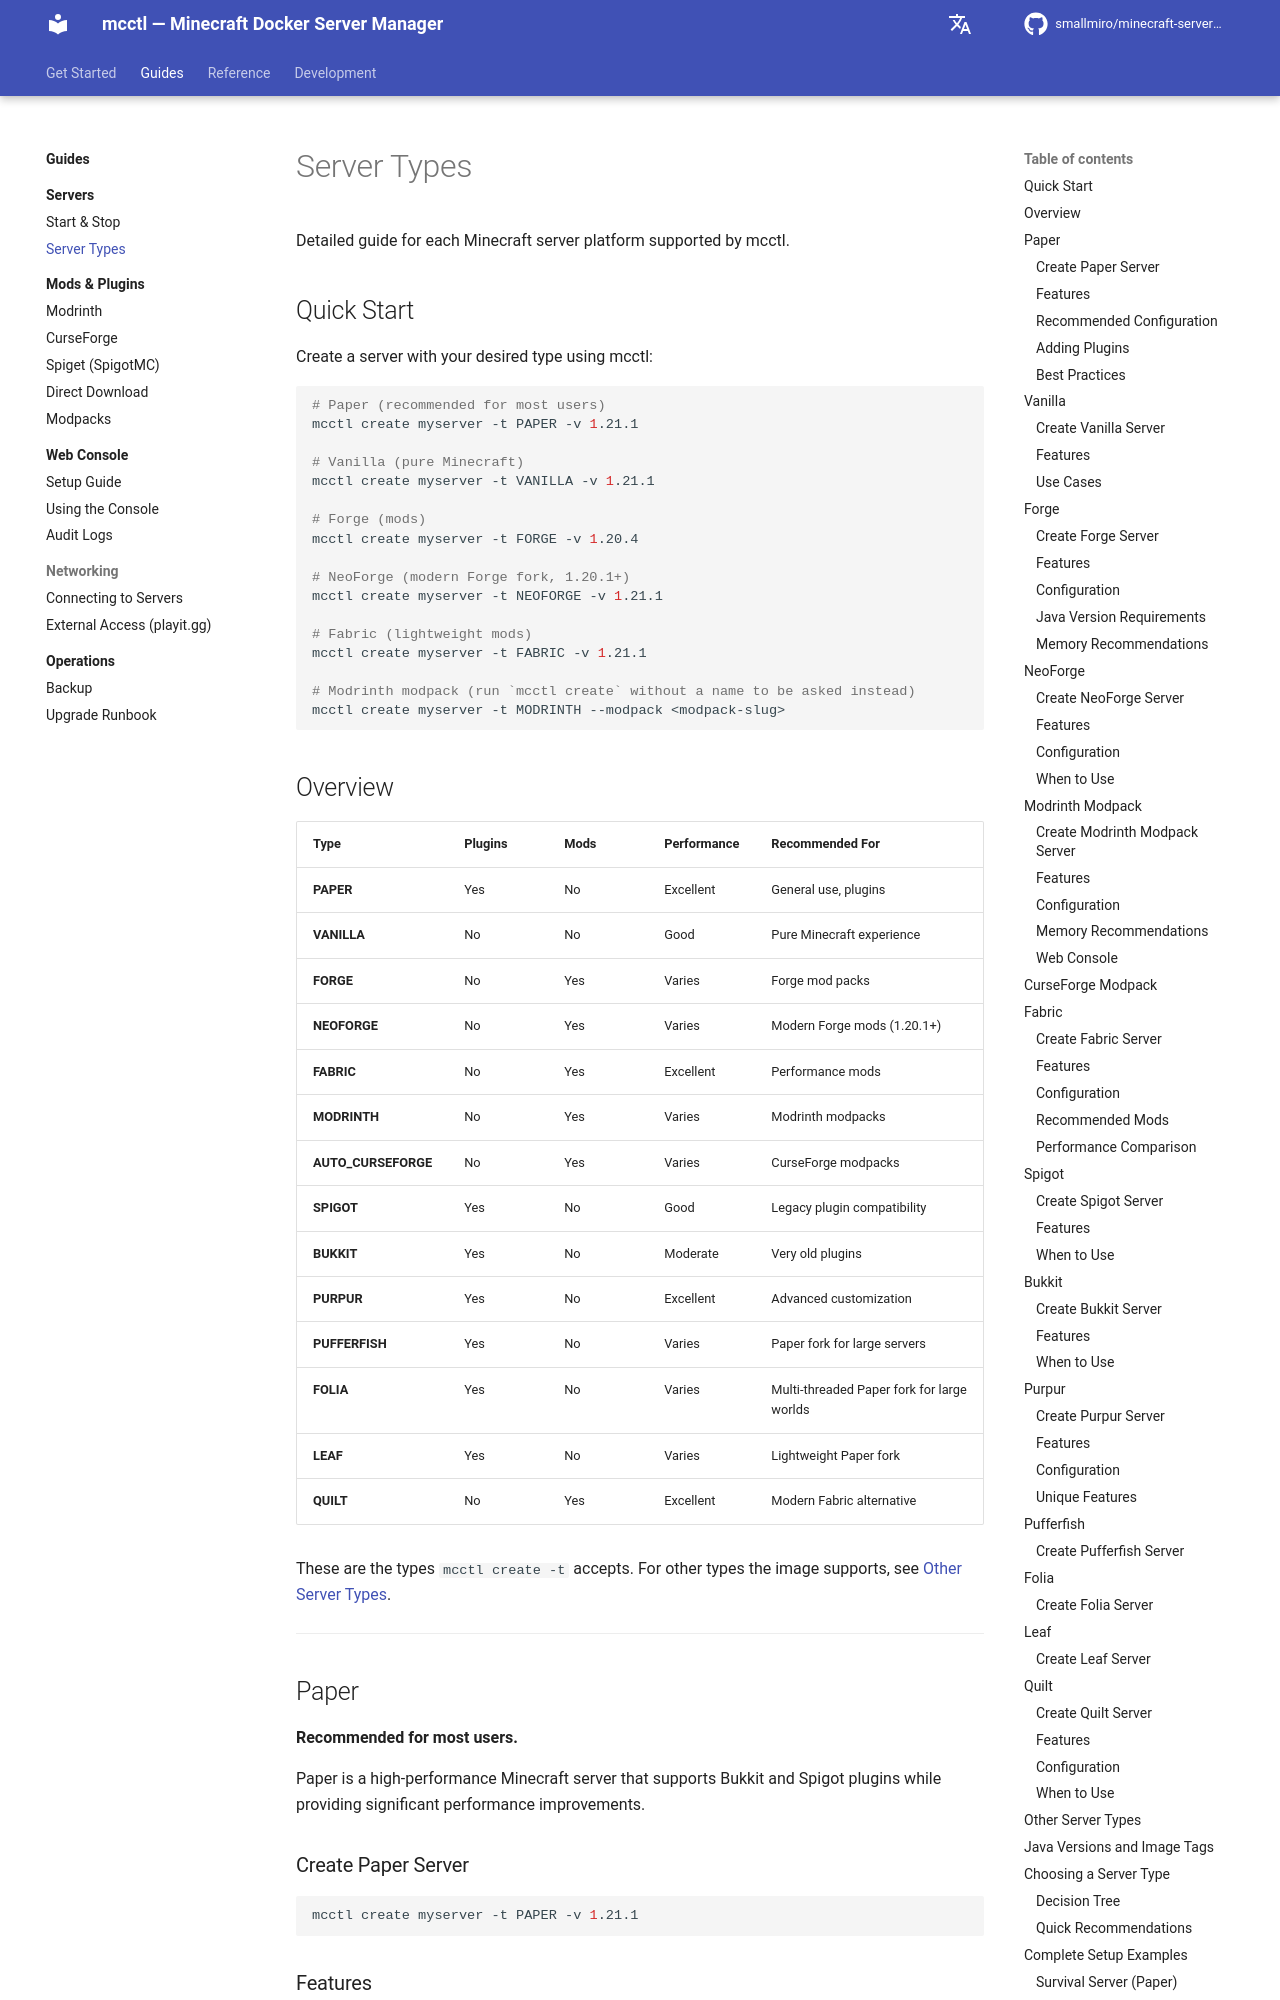

repository: smallmiro/minecraft-server-manager · page: configuration/server-types/index.html · generator: mkdocs

# Server Types

Detailed guide for each Minecraft server platform supported by mcctl.

## Quick Start

Create a server with your desired type using mcctl:

```bash
# Paper (recommended for most users)
mcctl create myserver -t PAPER -v 1.21.1

# Vanilla (pure Minecraft)
mcctl create myserver -t VANILLA -v 1.21.1

# Forge (mods)
mcctl create myserver -t FORGE -v 1.20.4

# NeoForge (modern Forge fork, 1.20.1+)
mcctl create myserver -t NEOFORGE -v 1.21.1

# Fabric (lightweight mods)
mcctl create myserver -t FABRIC -v 1.21.1

# Modrinth modpack (run `mcctl create` without a name to be asked instead)
mcctl create myserver -t MODRINTH --modpack <modpack-slug>
```

## Overview

| Type | Plugins | Mods | Performance | Recommended For |
|------|---------|------|-------------|-----------------|
| **PAPER** | Yes | No | Excellent | General use, plugins |
| **VANILLA** | No | No | Good | Pure Minecraft experience |
| **FORGE** | No | Yes | Varies | Forge mod packs |
| **NEOFORGE** | No | Yes | Varies | Modern Forge mods (1.20.1+) |
| **FABRIC** | No | Yes | Excellent | Performance mods |
| **MODRINTH** | No | Yes | Varies | Modrinth modpacks |
| **AUTO_CURSEFORGE** | No | Yes | Varies | CurseForge modpacks |
| **SPIGOT** | Yes | No | Good | Legacy plugin compatibility |
| **BUKKIT** | Yes | No | Moderate | Very old plugins |
| **PURPUR** | Yes | No | Excellent | Advanced customization |
| **PUFFERFISH** | Yes | No | Varies | Paper fork for large servers |
| **FOLIA** | Yes | No | Varies | Multi-threaded Paper fork for large worlds |
| **LEAF** | Yes | No | Varies | Lightweight Paper fork |
| **QUILT** | No | Yes | Excellent | Modern Fabric alternative |

These are the types `mcctl create -t` accepts. For other types the image supports, see [Other Server Types](#other-server-types).

---

## Paper

**Recommended for most users.**

Paper is a high-performance Minecraft server that supports Bukkit and Spigot plugins while providing significant performance improvements.

### Create Paper Server

```bash
mcctl create myserver -t PAPER -v 1.21.1
```
